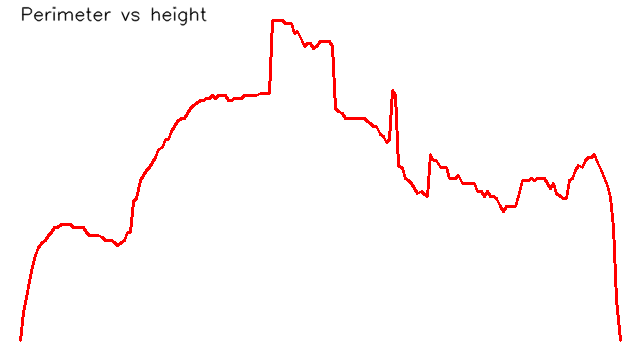

Source data for this figure (header and first rows):
y_cm, perimeter_cm
0.000, 0.000
1.000, 22
2.000, 34
3.000, 46
4.000, 58
5.000, 66
6.000, 72
7.000, 76
8.000, 78
9.000, 82
10, 84
11, 88
12, 88
13, 90
14, 90
15, 90
16, 90
17, 88
18, 88
19, 88
20, 88
21, 84
22, 82
23, 82
24, 82
25, 82
26, 80
27, 78
28, 78
29, 78
30, 76
31, 74
32, 76
33, 78
34, 84
35, 84
36, 108
37, 110
38, 124
39, 128
40, 132
41, 134
42, 138
43, 142
44, 148
45, 150
46, 156
47, 156
48, 162
49, 166
50, 170
51, 172
52, 172
53, 176
54, 180
55, 182
56, 184
57, 186
58, 186
59, 188
... 131 more rows
